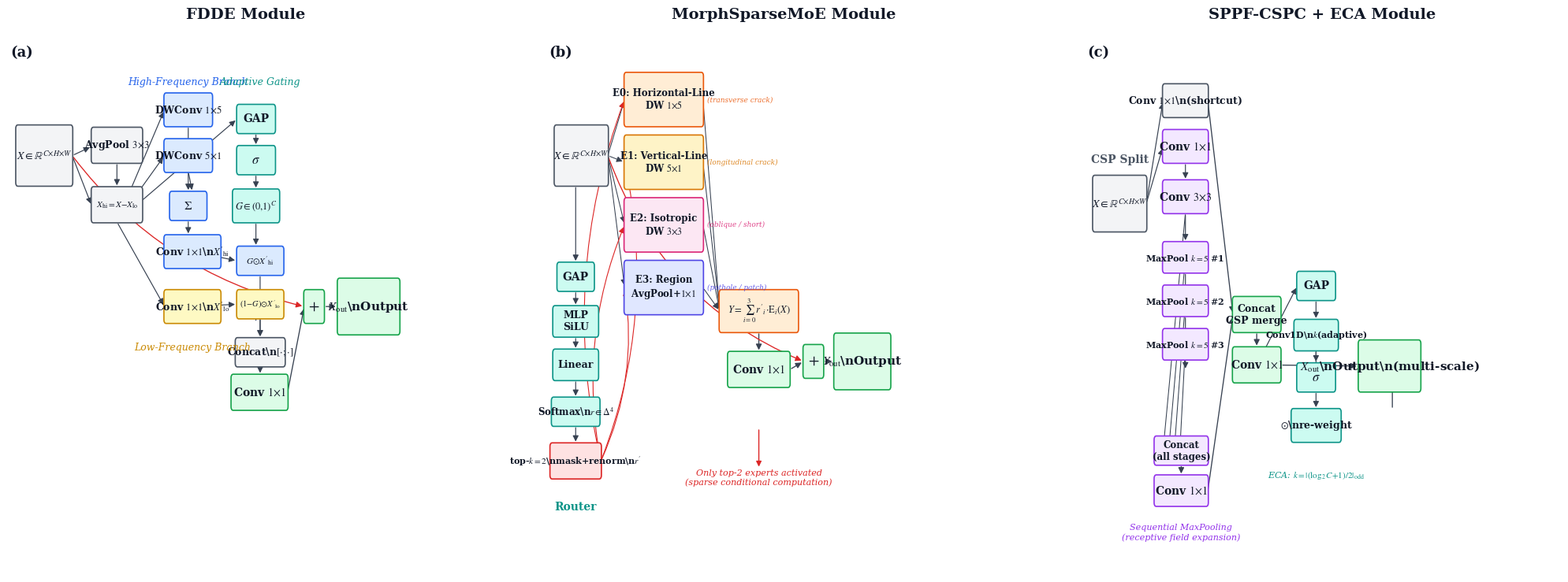

Write Python code to recreate this figure.
"""Generate Figure 2 — Module Structure Sub-diagrams for BMS-YOLO IEEE Access paper.

Three subfigures: (a) FDDE, (b) MorphSparseMoE, (c) SPPF-CSPC+ECA.
Vector PDF @ 300 dpi, matches Fig.1 palette.
"""

import matplotlib
matplotlib.use("Agg")
import matplotlib.pyplot as plt
from matplotlib.patches import FancyBboxPatch, FancyArrowPatch

plt.rcParams.update({
    "font.family": "serif",
    "font.serif": ["Times New Roman", "DejaVu Serif", "serif"],
    "mathtext.fontset": "stix",
})

# Palette (Fig.1 consistent)
BF, BE = "#DBEAFE", "#2563EB"       # blue   – high-freq / FDDE
OF, OE = "#FFEDD5", "#EA580C"       # orange – MoE experts
PF, PE = "#F3E8FF", "#9333EA"       # purple – SPPF / pooling
GF, GE = "#DCFCE7", "#16A34A"       # green  – output / fusion
TF, TE = "#CCFBF1", "#0D9488"       # teal   – gating / router / ECA
RF, RE = "#FEE2E2", "#DC2626"       # red    – emphasis
YF, YE = "#FEF9C3", "#CA8A04"       # yellow – low-freq
KF, KE = "#F3F4F6", "#4B5563"       # gray   – generic
BK  = "#111827"
DK  = "#374151"
WT  = "#FFFFFF"

def rb(ax, x, y, w, h, txt, fc, ec, fs=9, bold=True, r=0.08, tc=BK,
        lw=1.2, zo=2):
    p = FancyBboxPatch((x,y), w, h,
        boxstyle=f"round,pad=0.02,rounding_size={r}",
        facecolor=fc, edgecolor=ec, linewidth=lw, zorder=zo)
    ax.add_patch(p)
    ax.text(x+w/2, y+h/2, txt, fontsize=fs, color=tc,
            ha="center", va="center",
            weight=("bold" if bold else "normal"), zorder=zo+1)
    return p

def ar(ax, x1, y1, x2, y2, c=DK, lw=0.95, cs="arc3,rad=0", zo=1, ms=11):
    if abs(x1-x2)<1e-4 and abs(y1-y2)<1e-4:
        return
    ax.add_patch(FancyArrowPatch((x1,y1),(x2,y2),
        arrowstyle="-|>", color=c, linewidth=lw,
        connectionstyle=cs, mutation_scale=ms, zorder=zo))

def lbl(ax, ch, x, y):
    ax.text(x, y, f"({ch})", fontsize=13, fontweight="bold",
            color=BK, ha="center", va="center")


# ══════════════════════════════════════════════════════════════════════════════
#  (a) FDDE
# ══════════════════════════════════════════════════════════════════════════════

def draw_fdde(ax):
    ax.set_xlim(0, 17); ax.set_ylim(0, 12); ax.axis("off")
    ax.set_title("FDDE Module", fontsize=14, fontweight="bold", color=BK, pad=6)

    inp = rb(ax, 0.3, 8.5, 2.0, 1.3, r"$X{\in}\mathbb{R}^{C{\times}H{\times}W}$", KF, KE, fs=10)
    ap  = rb(ax, 3.0, 9.0, 1.8, 0.75, r"AvgPool $3{\times}3$", KF, KE, fs=9)
    sub = rb(ax, 3.0, 7.7, 1.8, 0.75, r"$X_{\rm hi}{=}X{-}X_{\rm lo}$", KF, KE, fs=8)

    ar(ax, 2.3, 9.15, 3.0, 9.35, lw=0.85)
    ar(ax, 3.9, 9.0, 3.9, 8.45, lw=0.85)
    ar(ax, 2.3, 9.15, 3.0, 8.05, lw=0.85)

    dw5 = rb(ax, 5.6, 9.8, 1.7, 0.7, r"DWConv $1{\times}5$", BF, BE, fs=9)
    dw1 = rb(ax, 5.6, 8.8, 1.7, 0.7, r"DWConv $5{\times}1$", BF, BE, fs=9)
    sm  = rb(ax, 5.8, 7.75, 1.3, 0.6, r"$\Sigma$", BF, BE, fs=11, bold=True)
    ph  = rb(ax, 5.6, 6.7, 2.0, 0.7, r"Conv $1{\times}1$\n$X'_{\rm hi}$", BF, BE, fs=9)
    pl  = rb(ax, 5.6, 5.5, 2.0, 0.7, r"Conv $1{\times}1$\n$X'_{\rm lo}$", YF, YE, fs=9)

    ar(ax, 3.9, 7.7, 5.6, 10.15, lw=0.85)
    ar(ax, 3.9, 7.7, 5.6, 9.15, lw=0.85)
    ar(ax, 6.45, 9.8, 6.45, 8.35, lw=0.85)
    ar(ax, 6.45, 8.8, 6.6, 8.35, lw=0.85)
    ar(ax, 6.45, 7.75, 6.45, 7.4, lw=0.85)
    ar(ax, 3.9, 7.7, 5.6, 5.85, lw=0.85)

    gt  = rb(ax, 8.2, 9.65, 1.35, 0.6, "GAP", TF, TE, fs=10, bold=True)
    sg  = rb(ax, 8.2, 8.75, 1.35, 0.6, r"$\sigma$", TF, TE, fs=12, bold=True)
    g   = rb(ax, 8.05, 7.7, 1.65, 0.7, r"$G{\in}(0{,}1)^C$", TF, TE, fs=9)

    ar(ax, 3.9, 7.7, 8.2, 9.95, lw=0.85)
    ar(ax, 8.87, 9.65, 8.87, 9.35, lw=0.85)
    ar(ax, 8.87, 8.75, 8.87, 8.4, lw=0.85)

    mh  = rb(ax, 8.2, 6.55, 1.65, 0.6, r"$G{\odot}X'_{\rm hi}$", BF, BE, fs=8)
    ml  = rb(ax, 8.2, 5.6, 1.65, 0.6, r"$(1{-}G){\odot}X'_{\rm lo}$", YF, YE, fs=7.5)
    ct  = rb(ax, 8.15, 4.55, 1.75, 0.6, r"Concat\n${[}{\cdot}{;}{\cdot}{]}$", KF, KE, fs=9)
    cf  = rb(ax, 8.0, 3.6, 2.0, 0.75, r"Conv $1{\times}1$", GF, GE, fs=10)

    ar(ax, 8.87, 7.7, 8.87, 7.15, lw=0.85)
    ar(ax, 8.87, 5.5, 8.87, 6.2, lw=0.85)
    ar(ax, 6.6, 7.05, 8.2, 6.85, lw=0.85)
    ar(ax, 6.6, 5.85, 8.2, 5.9, lw=0.85)
    ar(ax, 9.02, 6.55, 9.02, 5.15, lw=0.85)
    ar(ax, 9.02, 5.6, 9.02, 5.15, lw=0.85)
    ar(ax, 9.02, 4.55, 9.02, 4.35, lw=0.85)

    add = rb(ax, 10.6, 5.5, 0.7, 0.7, "$+$", GF, GE, fs=14, bold=True)
    out = rb(ax, 11.8, 5.25, 2.2, 1.2, r"$X_{\rm out}$\nOutput", GF, GE, fs=11, bold=True)

    ar(ax, 10.0, 3.97, 10.6, 5.85, lw=0.95)
    ar(ax, 2.3, 9.15, 10.6, 5.85, c=RE, lw=0.95, cs="arc3,rad=0.18")
    ar(ax, 11.3, 5.85, 11.8, 5.85, lw=0.95)

    ax.text(6.45, 10.7, "High-Frequency Branch", fontsize=9, color=BE, ha="center", fontstyle="italic")
    ax.text(6.6, 4.9, "Low-Frequency Branch", fontsize=9, color=YE, ha="center", fontstyle="italic")
    ax.text(9.02, 10.7, "Adaptive Gating", fontsize=9, color=TE, ha="center", fontstyle="italic")

    lbl(ax, "a", 0.5, 11.4)


# ══════════════════════════════════════════════════════════════════════════════
#  (b) MorphSparseMoE
# ══════════════════════════════════════════════════════════════════════════════

def draw_moe(ax):
    ax.set_xlim(0, 17); ax.set_ylim(0, 12); ax.axis("off")
    ax.set_title("MorphSparseMoE Module", fontsize=14, fontweight="bold", color=BK, pad=6)

    inp = rb(ax, 0.3, 8.5, 1.9, 1.3, r"$X{\in}\mathbb{R}^{C{\times}H{\times}W}$", KF, KE, fs=10)

    gr  = rb(ax, 0.4, 6.2, 1.3, 0.6, "GAP", TF, TE, fs=10, bold=True)
    ml1 = rb(ax, 0.25, 5.2, 1.6, 0.65, "MLP\nSiLU", TF, TE, fs=9)
    ml2 = rb(ax, 0.25, 4.25, 1.6, 0.65, "Linear", TF, TE, fs=9)
    sm  = rb(ax, 0.2, 3.25, 1.7, 0.6, r"Softmax\n$r{\in}\Delta^4$", TF, TE, fs=8.5)
    tk  = rb(ax, 0.15, 2.1, 1.8, 0.75, r"top-$k{=}2$\nmask+renorm\n$r'$", RF, RE, fs=8)

    ar(ax, 1.05, 8.5, 1.05, 6.8, lw=0.85)
    ar(ax, 1.05, 6.2, 1.05, 5.85, lw=0.85)
    ar(ax, 1.05, 5.2, 1.05, 4.9, lw=0.85)
    ar(ax, 1.05, 4.25, 1.05, 3.85, lw=0.85)
    ar(ax, 1.05, 3.25, 1.05, 2.85, lw=0.85)
    ax.text(1.05, 1.4, "Router", fontsize=10, color=TE, ha="center", fontweight="bold")

    einfo = [
        ("E0: Horizontal-Line", r"DW $1{\times}5$", "(transverse crack)", OF, OE),
        ("E1: Vertical-Line",   r"DW $5{\times}1$", "(longitudinal crack)", "#FEF3C7", "#D97706"),
        ("E2: Isotropic",       r"DW $3{\times}3$", "(oblique / short)", "#FCE7F3", "#DB2777"),
        ("E3: Region",          r"AvgPool+$1{\times}1$", "(pothole / patch)", "#E0E7FF", "#4F46E5"),
    ]
    exp = []
    ey = 9.8; eh = 1.15; eg = 0.22
    for name, ker, desc, fc, ec in einfo:
        e = rb(ax, 2.8, ey, 2.8, eh, f"{name}\n{ker}", fc, ec, fs=8.5)
        exp.append(e)
        ax.text(5.75, ey+eh/2, desc, fontsize=6.5, color=ec, ha="left", va="center", fontstyle="italic", alpha=0.85)
        ey -= (eh + eg)

    for e in exp:
        ex,ey2,ew,eh2 = e.get_bbox().bounds
        ar(ax, 2.2, 9.15, 2.8, ey2+eh2/2, lw=0.75)
    for i, e in enumerate(exp):
        ex,ey2,ew,eh2 = e.get_bbox().bounds
        rad = -0.15 if i % 2 == 0 else 0.15
        ar(ax, 1.95, 2.47, 2.8, ey2+eh2/2, c=RE, lw=0.8, cs=f"arc3,rad={rad}")

    comb = rb(ax, 6.2, 5.3, 2.8, 0.9, r"$Y{=}\sum_{i{=}0}^{3}\,r'_i{\cdot}{\rm E}_i(X)$", OF, OE, fs=9)
    prj = rb(ax, 6.5, 4.1, 2.2, 0.75, r"Conv $1{\times}1$", GF, GE, fs=10)

    for e in exp:
        ex,ey2,ew,eh2 = e.get_bbox().bounds
        ar(ax, ex+ew, ey2+eh2/2, 6.2, 5.75, lw=0.75)
    ar(ax, 7.6, 5.3, 7.6, 4.85, lw=0.95)

    ad  = rb(ax, 9.2, 4.3, 0.7, 0.7, "$+$", GF, GE, fs=14, bold=True)
    ot  = rb(ax, 10.3, 4.05, 2.0, 1.2, r"$Y_{\rm out}$\nOutput", GF, GE, fs=11, bold=True)

    ar(ax, 8.7, 4.47, 9.2, 4.65, lw=0.95)
    ar(ax, 2.2, 9.15, 9.2, 4.65, c=RE, lw=0.95, cs="arc3,rad=0.22")
    ar(ax, 9.9, 4.65, 10.3, 4.65, lw=0.95)

    ax.annotate("", xy=(7.6, 2.3), xytext=(7.6, 3.2),
                arrowprops=dict(arrowstyle="-|>", color=RE, lw=1.0))
    ax.text(7.6, 1.95, "Only top-2 experts activated\n(sparse conditional computation)",
            fontsize=8, color=RE, ha="center", fontstyle="italic")

    lbl(ax, "b", 0.5, 11.4)


# ══════════════════════════════════════════════════════════════════════════════
#  (c) SPPF-CSPC + ECA
# ══════════════════════════════════════════════════════════════════════════════

def draw_sppf_cspc(ax):
    ax.set_xlim(0, 17); ax.set_ylim(0, 12); ax.axis("off")
    ax.set_title("SPPF-CSPC + ECA Module", fontsize=14, fontweight="bold", color=BK, pad=6)

    inp = rb(ax, 0.3, 7.5, 1.9, 1.2, r"$X{\in}\mathbb{R}^{C{\times}H{\times}W}$", KF, KE, fs=10)
    ax.text(1.25, 9.0, "CSP Split", fontsize=10, color=KE, ha="center", fontweight="bold")

    c1a = rb(ax, 2.8, 9.0, 1.6, 0.7, r"Conv $1{\times}1$", PF, PE, fs=10)
    c3a = rb(ax, 2.8, 7.9, 1.6, 0.7, r"Conv $3{\times}3$", PF, PE, fs=10)

    ar(ax, 2.2, 8.1, 2.8, 9.35, lw=0.85)
    ar(ax, 3.6, 9.0, 3.6, 8.6, lw=0.85)

    mps = []; my = 6.6
    for lb in [r"MaxPool $k{=}5$ #1", r"MaxPool $k{=}5$ #2", r"MaxPool $k{=}5$ #3"]:
        mp = rb(ax, 2.8, my, 1.6, 0.65, lb, PF, PE, fs=8)
        mps.append(mp); my -= 0.95

    ar(ax, 3.6, 7.9, 3.6, 7.25, lw=0.85)
    ar(ax, 3.6, 6.6, 3.6, 5.85, lw=0.85)
    ar(ax, 3.6, 5.65, 3.6, 4.45, lw=0.85)

    catm = rb(ax, 2.5, 2.4, 1.9, 0.6, "Concat\n(all stages)", PF, PE, fs=8.5)
    prm = rb(ax, 2.5, 1.5, 1.9, 0.65, r"Conv $1{\times}1$", PF, PE, fs=10)

    ar(ax, 3.6, 7.9, 2.8, 2.7, lw=0.75)
    ar(ax, 3.6, 6.92, 3.0, 2.7, lw=0.75)
    ar(ax, 3.6, 5.97, 3.2, 2.7, lw=0.75)
    ar(ax, 3.6, 5.02, 3.4, 2.7, lw=0.75)
    ar(ax, 3.45, 2.4, 3.45, 2.15, lw=0.95)

    sc = rb(ax, 2.8, 10.0, 1.6, 0.7, r"Conv $1{\times}1$\n(shortcut)", KF, KE, fs=9)
    ar(ax, 2.2, 8.1, 2.8, 10.35, lw=0.85)

    ccat = rb(ax, 5.3, 5.3, 1.7, 0.75, "Concat\nCSP merge", GF, GE, fs=9)
    ccnv = rb(ax, 5.3, 4.2, 1.7, 0.75, r"Conv $1{\times}1$", GF, GE, fs=10)

    ar(ax, 4.4, 1.82, 5.3, 5.67, lw=0.95)
    ar(ax, 4.4, 10.35, 5.3, 5.67, lw=0.95)
    ar(ax, 6.15, 5.3, 6.15, 4.95, lw=0.95)

    ega = rb(ax, 7.6, 6.0, 1.35, 0.6, "GAP", TF, TE, fs=10, bold=True)
    ec1 = rb(ax, 7.5, 4.9, 1.55, 0.65, r"Conv1D\n$k$(adaptive)", TF, TE, fs=8)
    esg = rb(ax, 7.6, 4.0, 1.35, 0.6, r"$\sigma$", TF, TE, fs=12, bold=True)
    emu = rb(ax, 7.4, 2.9, 1.75, 0.7, r"$\odot$\nre-weight", TF, TE, fs=9)

    ar(ax, 6.15, 4.57, 7.6, 6.3, lw=0.85)
    ar(ax, 8.27, 4.57, 8.27, 5.55, lw=0.85)
    ar(ax, 8.27, 6.0, 8.27, 5.55, lw=0.85)
    ar(ax, 8.27, 4.9, 8.27, 4.6, lw=0.85)
    ar(ax, 8.27, 4.0, 8.27, 3.6, lw=0.85)

    out = rb(ax, 9.8, 4.0, 2.2, 1.1, r"$X_{\rm out}$\nOutput\n(multi-scale)", GF, GE, fs=11, bold=True)

    ar(ax, 7.0, 4.57, 9.8, 4.55, lw=0.95)
    ar(ax, 11.0, 3.6, 11.0, 4.55, lw=0.95)

    ax.text(3.45, 0.75, "Sequential MaxPooling\n(receptive field expansion)",
            fontsize=8, color=PE, ha="center", fontstyle="italic")
    ax.text(8.27, 2.1, r"ECA: $k{=}|(\log_2 C{+}1)/2|_{\rm odd}$",
            fontsize=8, color=TE, ha="center", fontstyle="italic")

    lbl(ax, "c", 0.5, 11.4)


# ── Main ──────────────────────────────────────────────────────────────────────

fig, axes = plt.subplots(1, 3, figsize=(20, 7.5), dpi=300)
fig.patch.set_facecolor(WT)
draw_fdde(axes[0])
draw_moe(axes[1])
draw_sppf_cspc(axes[2])
fig.tight_layout(w_pad=1.8)

out_pdf = r"D:\Claude program\IEEE ACCESS_latex\figure2_modules.pdf"
out_png = r"D:\Claude program\IEEE ACCESS_latex\figure2_modules.png"
fig.savefig(out_pdf, bbox_inches="tight", pad_inches=0.1, format="pdf")
fig.savefig(out_png, bbox_inches="tight", pad_inches=0.1, format="png", dpi=300)
print(f"[OK] {out_pdf}")
print(f"[OK] {out_png}")
plt.close(fig)
